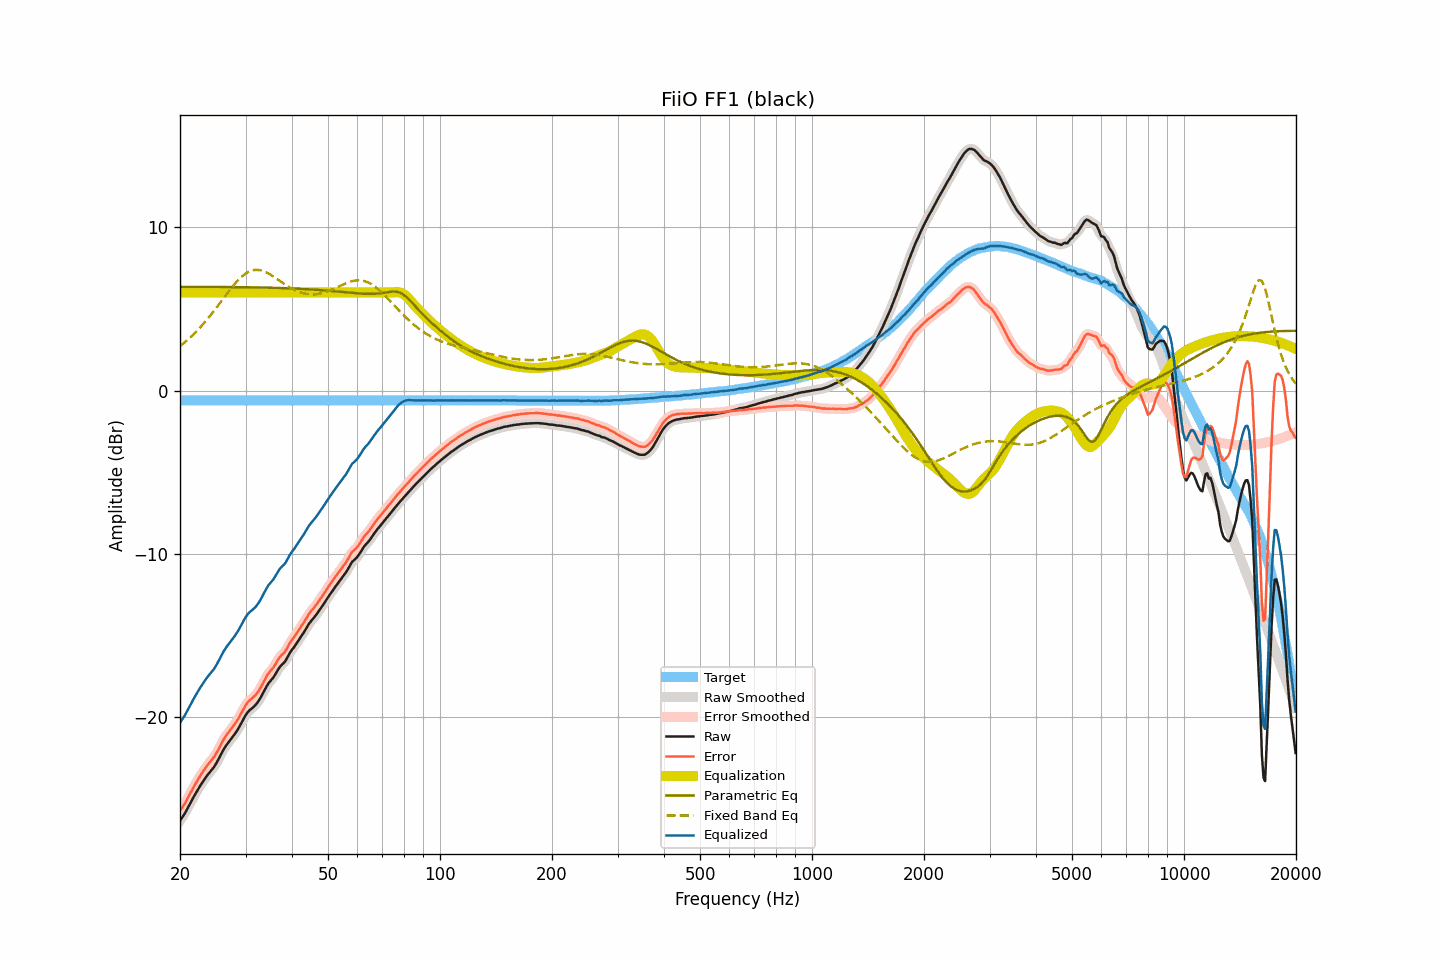

The file beside this chart, header and first rows:
frequency, raw, smoothed, error, error_smoothed, equalization, parametric_eq, fixed_band_eq, equalized_raw, equalized_smoothed, target
20.00, -26.32, -26.32, -25.72, -25.71, 6.00, 6.35, 2.72, -20.32, -20.32, -0.61
20.20, -26.17, -26.18, -25.57, -25.57, 6.00, 6.35, 2.80, -20.17, -20.18, -0.61
20.40, -26.02, -26.03, -25.42, -25.42, 6.00, 6.35, 2.87, -20.02, -20.03, -0.61
20.61, -25.88, -25.87, -25.27, -25.26, 6.00, 6.35, 2.96, -19.88, -19.87, -0.61
20.81, -25.69, -25.69, -25.09, -25.09, 6.00, 6.35, 3.04, -19.69, -19.69, -0.61
21.02, -25.50, -25.51, -24.90, -24.90, 6.00, 6.35, 3.13, -19.50, -19.51, -0.61
21.23, -25.31, -25.32, -24.71, -24.71, 6.00, 6.35, 3.21, -19.31, -19.32, -0.61
21.44, -25.13, -25.13, -24.53, -24.53, 6.00, 6.35, 3.31, -19.13, -19.13, -0.61
21.66, -24.96, -24.95, -24.35, -24.35, 6.00, 6.35, 3.40, -18.96, -18.95, -0.61
21.87, -24.77, -24.77, -24.16, -24.17, 6.00, 6.35, 3.50, -18.77, -18.77, -0.61
22.09, -24.60, -24.60, -24.00, -24.00, 6.00, 6.35, 3.60, -18.60, -18.60, -0.61
22.31, -24.43, -24.43, -23.83, -23.83, 6.00, 6.34, 3.70, -18.43, -18.43, -0.61
22.54, -24.28, -24.27, -23.67, -23.67, 6.00, 6.34, 3.80, -18.28, -18.27, -0.61
22.76, -24.11, -24.11, -23.51, -23.51, 6.00, 6.34, 3.91, -18.11, -18.11, -0.61
22.99, -23.96, -23.96, -23.36, -23.36, 6.00, 6.34, 4.02, -17.96, -17.96, -0.61
23.22, -23.81, -23.81, -23.21, -23.21, 6.00, 6.34, 4.13, -17.81, -17.81, -0.61
23.45, -23.67, -23.67, -23.07, -23.07, 6.00, 6.34, 4.25, -17.67, -17.67, -0.61
23.69, -23.54, -23.54, -22.93, -22.93, 6.00, 6.34, 4.36, -17.54, -17.54, -0.61
23.92, -23.41, -23.41, -22.81, -22.81, 6.00, 6.34, 4.48, -17.41, -17.41, -0.61
24.16, -23.29, -23.29, -22.69, -22.69, 6.00, 6.34, 4.61, -17.29, -17.29, -0.61
24.40, -23.17, -23.18, -22.57, -22.57, 6.00, 6.34, 4.73, -17.17, -17.18, -0.61
24.65, -23.05, -23.05, -22.45, -22.44, 6.00, 6.34, 4.86, -17.05, -17.05, -0.61
24.89, -22.90, -22.90, -22.29, -22.29, 6.00, 6.34, 4.98, -16.90, -16.90, -0.61
25.14, -22.73, -22.73, -22.13, -22.13, 6.00, 6.34, 5.11, -16.73, -16.73, -0.61
25.39, -22.55, -22.55, -21.94, -21.94, 6.00, 6.34, 5.24, -16.55, -16.55, -0.61
25.65, -22.35, -22.36, -21.75, -21.75, 6.00, 6.34, 5.37, -16.35, -16.36, -0.61
25.91, -22.17, -22.17, -21.56, -21.56, 6.00, 6.34, 5.51, -16.17, -16.17, -0.61
26.16, -21.98, -21.99, -21.38, -21.38, 6.00, 6.34, 5.64, -15.98, -15.99, -0.61
26.43, -21.83, -21.82, -21.22, -21.22, 6.00, 6.33, 5.77, -15.83, -15.82, -0.61
26.69, -21.67, -21.68, -21.07, -21.07, 6.00, 6.33, 5.90, -15.67, -15.68, -0.61
26.96, -21.54, -21.54, -20.94, -20.94, 6.00, 6.33, 6.03, -15.54, -15.54, -0.61
27.23, -21.41, -21.42, -20.81, -20.81, 6.00, 6.33, 6.16, -15.41, -15.42, -0.61
27.50, -21.29, -21.29, -20.69, -20.69, 6.00, 6.33, 6.28, -15.29, -15.29, -0.61
27.77, -21.16, -21.16, -20.56, -20.55, 6.00, 6.33, 6.40, -15.16, -15.16, -0.61
28.05, -21.02, -21.02, -20.42, -20.42, 6.00, 6.33, 6.52, -15.02, -15.02, -0.61
28.33, -20.87, -20.88, -20.27, -20.27, 6.00, 6.33, 6.63, -14.87, -14.88, -0.61
28.62, -20.73, -20.72, -20.12, -20.11, 6.00, 6.33, 6.74, -14.73, -14.72, -0.61
28.90, -20.55, -20.55, -19.95, -19.94, 6.00, 6.33, 6.84, -14.55, -14.55, -0.61
29.19, -20.37, -20.37, -19.77, -19.77, 6.00, 6.32, 6.94, -14.37, -14.37, -0.61
29.48, -20.18, -20.18, -19.58, -19.58, 6.00, 6.32, 7.02, -14.18, -14.18, -0.61
29.78, -20.00, -20.00, -19.40, -19.40, 6.00, 6.32, 7.10, -14.00, -14.00, -0.61
30.08, -19.84, -19.84, -19.23, -19.23, 6.00, 6.32, 7.17, -13.84, -13.84, -0.61
30.38, -19.70, -19.70, -19.09, -19.09, 6.00, 6.32, 7.23, -13.70, -13.70, -0.61
30.68, -19.58, -19.59, -18.98, -18.98, 6.00, 6.32, 7.28, -13.58, -13.59, -0.61
30.99, -19.50, -19.50, -18.90, -18.90, 6.00, 6.32, 7.32, -13.50, -13.50, -0.61
31.30, -19.42, -19.42, -18.82, -18.82, 6.00, 6.31, 7.35, -13.42, -13.42, -0.61
31.61, -19.33, -19.33, -18.73, -18.73, 6.00, 6.31, 7.37, -13.33, -13.33, -0.61
31.93, -19.23, -19.23, -18.63, -18.63, 6.00, 6.31, 7.38, -13.23, -13.23, -0.61
32.24, -19.11, -19.11, -18.51, -18.51, 6.00, 6.31, 7.38, -13.11, -13.11, -0.61
32.57, -18.97, -18.97, -18.37, -18.37, 6.00, 6.31, 7.37, -12.97, -12.97, -0.61
32.89, -18.81, -18.81, -18.21, -18.20, 6.00, 6.31, 7.36, -12.81, -12.81, -0.61
33.22, -18.63, -18.63, -18.03, -18.03, 6.00, 6.30, 7.33, -12.63, -12.63, -0.61
33.55, -18.44, -18.44, -17.84, -17.84, 6.00, 6.30, 7.30, -12.44, -12.44, -0.61
33.89, -18.25, -18.25, -17.65, -17.65, 6.00, 6.30, 7.26, -12.25, -12.25, -0.61
34.23, -18.07, -18.08, -17.47, -17.47, 6.00, 6.30, 7.21, -12.07, -12.08, -0.61
34.57, -17.91, -17.92, -17.31, -17.32, 6.00, 6.29, 7.16, -11.91, -11.92, -0.61
34.92, -17.79, -17.80, -17.19, -17.19, 6.00, 6.29, 7.11, -11.79, -11.80, -0.61
35.27, -17.68, -17.68, -17.08, -17.07, 6.00, 6.29, 7.04, -11.68, -11.68, -0.61
35.62, -17.56, -17.55, -16.96, -16.95, 6.00, 6.29, 6.98, -11.56, -11.55, -0.61
35.97, -17.41, -17.41, -16.81, -16.80, 6.00, 6.28, 6.92, -11.41, -11.41, -0.61
... 635 more rows
